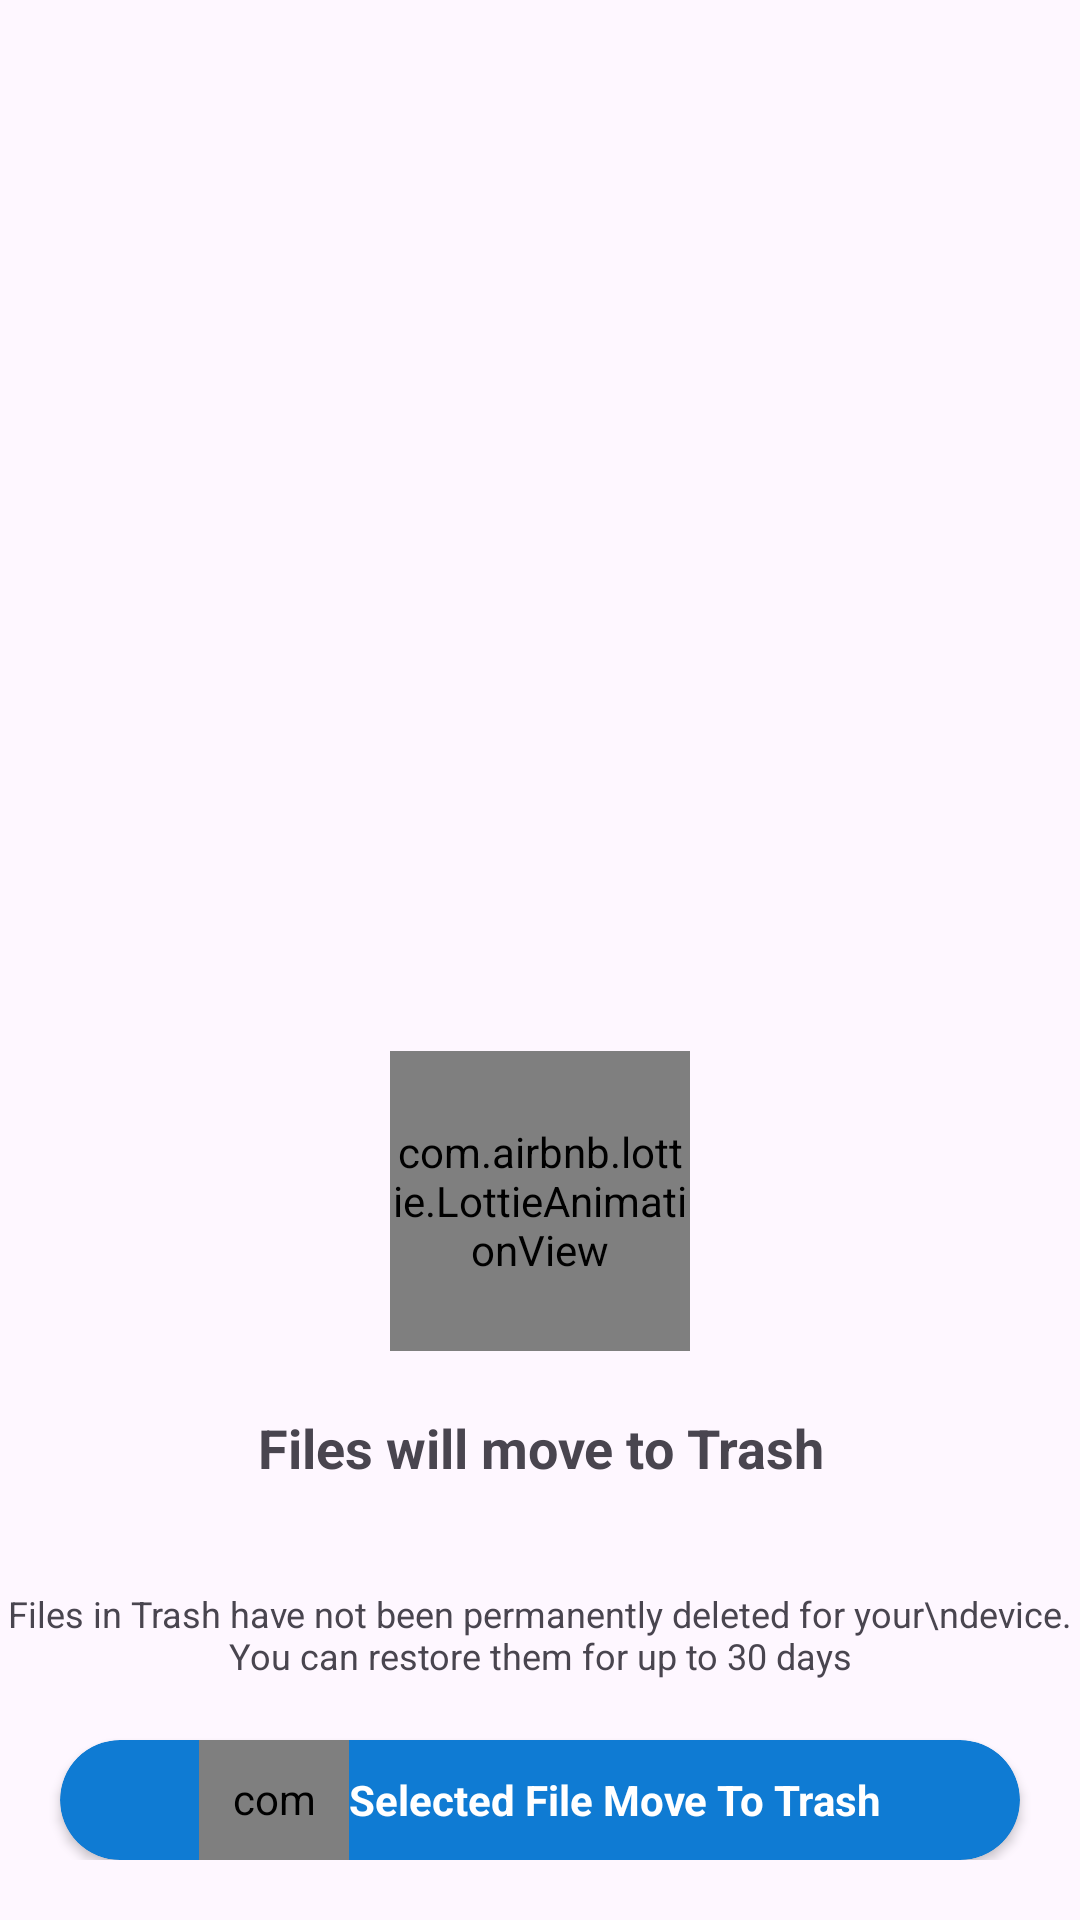

Layout XML and referenced resources for this Android screen:
<!-- AndroidManifest.xml: application theme Theme.FileManager -->
<!-- res/layout/trash_item.xml -->
<?xml version="1.0" encoding="utf-8"?>
<androidx.constraintlayout.widget.ConstraintLayout xmlns:android="http://schemas.android.com/apk/res/android"
    xmlns:app="http://schemas.android.com/apk/res-auto"
    android:layout_width="match_parent"
    android:layout_height="match_parent">

    <LinearLayout
        android:id="@+id/linearLayout19"
        android:layout_width="match_parent"
        android:layout_height="wrap_content"
        android:gravity="center"
        android:layout_marginBottom="20dp"
        android:orientation="vertical"
        app:layout_constraintBottom_toBottomOf="parent"
        app:layout_constraintEnd_toEndOf="parent"
        app:layout_constraintHorizontal_bias="0.0"
        app:layout_constraintStart_toStartOf="parent"
        app:layout_constraintTop_toTopOf="parent"
        app:layout_constraintVertical_bias="1.0">

        <com.airbnb.lottie.LottieAnimationView
            android:id="@+id/lottieAnimationView"
            android:layout_width="100dp"
            android:layout_height="100dp"
            android:layout_marginTop="10dp"
            app:layout_constraintBottom_toBottomOf="parent"
            app:layout_constraintEnd_toEndOf="parent"
            app:layout_constraintStart_toStartOf="parent"
            app:layout_constraintTop_toTopOf="parent"
            app:lottie_autoPlay="true"
            app:lottie_loop="true"
            app:lottie_rawRes="@raw/trashbin" />

        <TextView
            android:layout_width="match_parent"
            android:layout_height="wrap_content"
            android:layout_marginTop="20dp"
            android:layout_marginBottom="20dp"
            android:gravity="center"
            android:text="Files will move to Trash"
            android:textSize="18sp"
            android:textStyle="bold" />

        <TextView
            android:layout_width="match_parent"
            android:layout_height="wrap_content"
            android:layout_marginTop="15dp"
            android:layout_marginBottom="20dp"
            android:gravity="center"
            android:text="Files in Trash have not been permanently deleted for your\ndevice. You can restore them for up to 30 days"
            android:textSize="12sp" />


        <androidx.cardview.widget.CardView
            android:id="@+id/btnMoveToTrash"
            android:layout_width="match_parent"
            android:layout_height="40dp"
            android:layout_marginStart="20dp"
            android:layout_marginEnd="20dp"
            android:backgroundTint="#0F7BD3"
            app:cardCornerRadius="20dp">

            <LinearLayout
                android:layout_width="match_parent"
                android:layout_height="match_parent"
                android:gravity="center"
                android:orientation="horizontal">

                <com.mikepenz.iconics.view.IconicsImageView
                    android:id="@+id/deleteIconSmall"
                    android:layout_width="50dp"
                    android:layout_height="match_parent"
                    android:padding="10dp"
                    android:src="@drawable/delete" />

                <TextView
                    android:layout_width="wrap_content"
                    android:layout_height="wrap_content"
                    android:text="Selected File Move To Trash"
                    android:textColor="@color/white"
                    android:textStyle="bold">

                </TextView>
            </LinearLayout>
        </androidx.cardview.widget.CardView>


    </LinearLayout>


</androidx.constraintlayout.widget.ConstraintLayout>
<!-- resources referenced by this layout -->
<resources>
  <color name="white">#FFFFFFFF</color>
  <!-- drawable delete: png bitmap (drawable, 8938 bytes) -->
  <style name="Theme.FileManager" parent="Base.Theme.FileManager" />
  <style name="Base.Theme.FileManager" parent="Theme.Material3.DayNight.NoActionBar">
          
           <item name="colorPrimary">@color/black</item>
  
  
  
  
  
      </style>
  <color name="black">#FF000000</color>
</resources>
